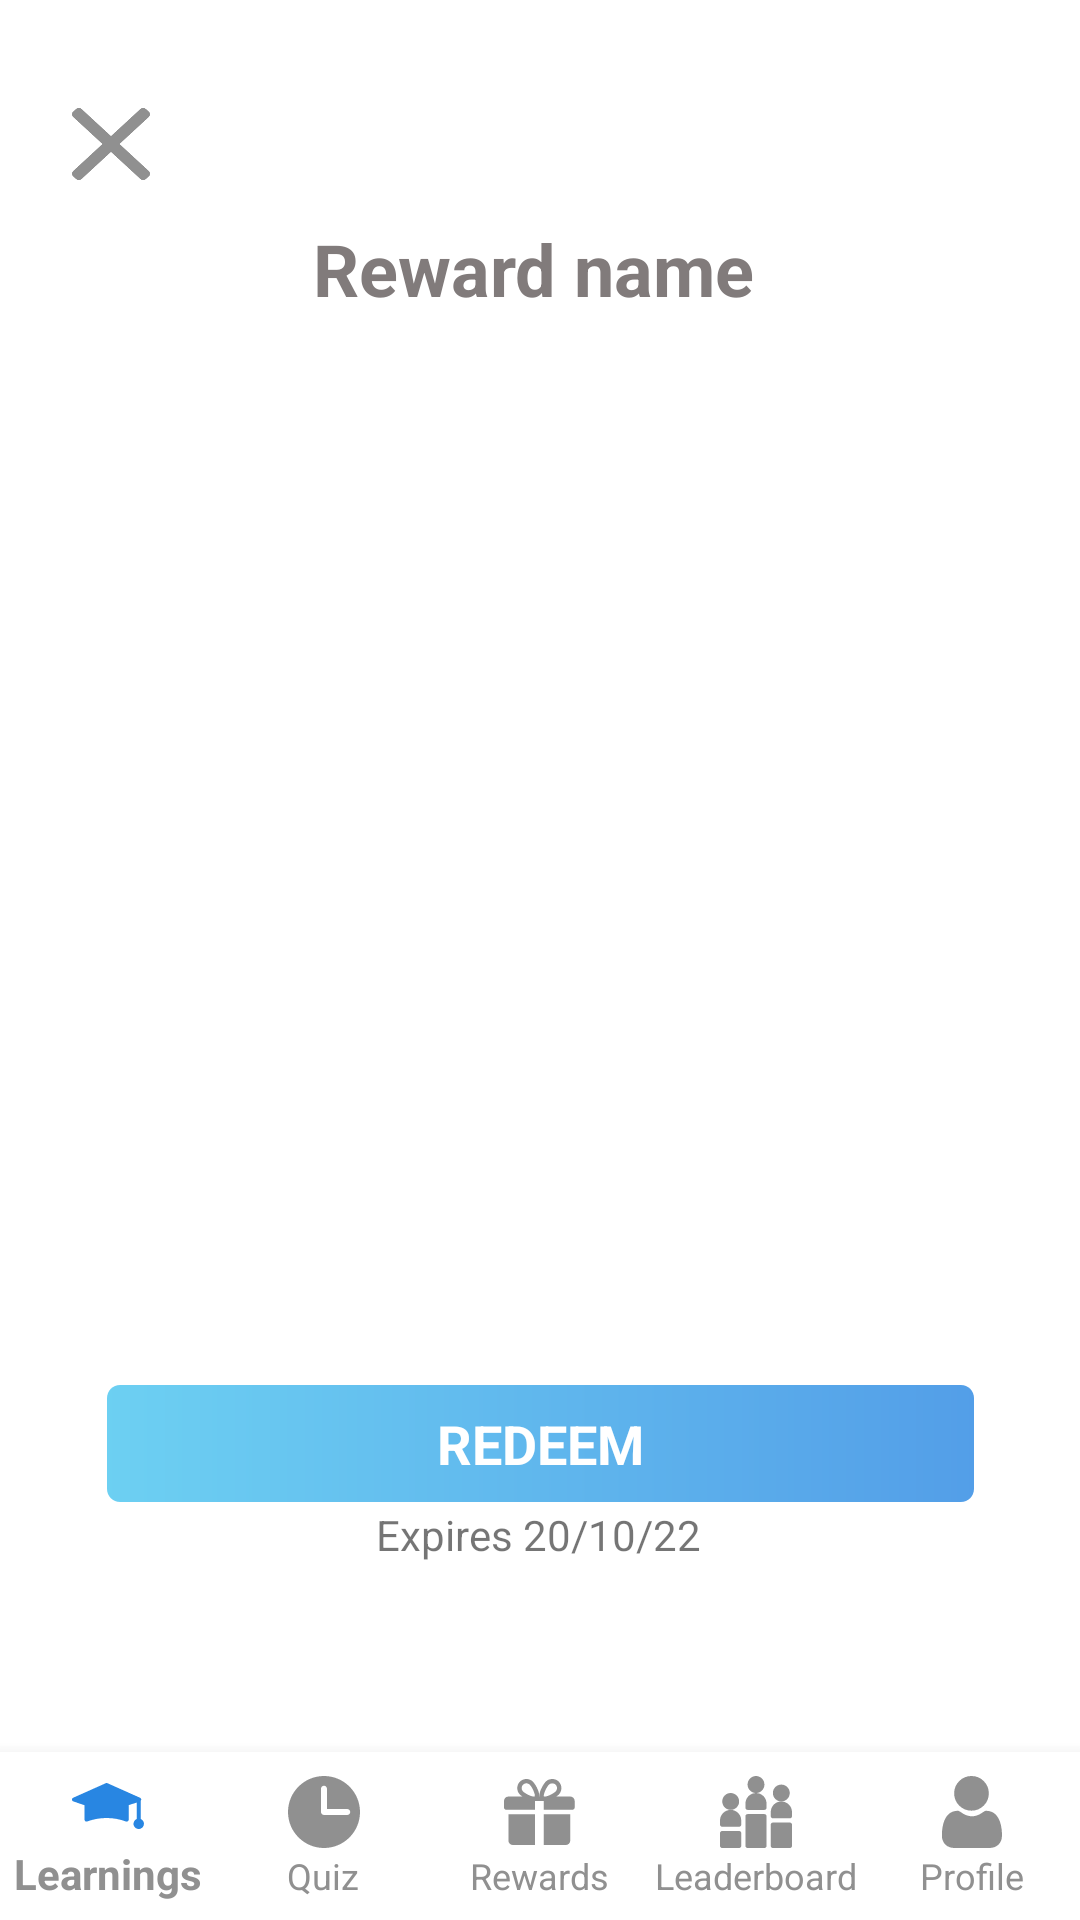

The Android layout XML behind this screen, and the referenced resources:
<!-- AndroidManifest.xml: application theme AppTheme -->
<!-- res/layout/activity_reward_detail.xml -->
<?xml version="1.0" encoding="utf-8"?>
<androidx.constraintlayout.widget.ConstraintLayout xmlns:android="http://schemas.android.com/apk/res/android"
    xmlns:app="http://schemas.android.com/apk/res-auto"
    xmlns:tools="http://schemas.android.com/tools"
    android:layout_width="match_parent"
    android:layout_height="match_parent"
    android:background="#FFFFFF"
    tools:context=".RewardDetailActivity">

    <ImageButton
        android:id="@+id/cancel"
        android:layout_width="26dp"
        android:layout_height="24dp"
        android:layout_alignParentLeft="true"
        android:layout_alignParentTop="true"
        android:layout_marginStart="24dp"
        android:layout_marginLeft="24dp"
        android:layout_marginTop="36dp"
        android:background="@drawable/cancel"
        app:layout_constraintBottom_toTopOf="@+id/title"
        app:layout_constraintStart_toStartOf="parent"
        app:layout_constraintTop_toTopOf="parent"
        app:layout_constraintVertical_bias="0.8" />

    <TextView
        android:id="@+id/name"
        android:layout_width="wrap_content"
        android:layout_height="35dp"
        android:layout_alignParentLeft="true"
        android:layout_alignParentTop="true"
        android:layout_marginTop="72dp"
        android:gravity="center_horizontal|center_vertical"
        android:text="Reward name "
        android:textAppearance="@style/title"
        android:textStyle="bold"
        app:layout_constraintEnd_toEndOf="parent"
        app:layout_constraintHorizontal_bias="0.503"
        app:layout_constraintStart_toStartOf="parent"
        app:layout_constraintTop_toTopOf="parent" />

    <ImageView
        android:id="@+id/image"
        android:layout_width="283dp"
        android:layout_height="296dp"
        android:layout_alignParentLeft="true"
        android:layout_alignParentTop="true"
        android:layout_marginTop="60dp"
        android:scaleType="centerInside"
        app:layout_constraintEnd_toEndOf="parent"
        app:layout_constraintStart_toStartOf="parent"
        app:layout_constraintTop_toBottomOf="@+id/name" />

    <Button
        android:id="@+id/redeem"
        android:layout_width="289dp"
        android:layout_height="39dp"
        android:layout_marginBottom="140dp"
        android:background="@drawable/log_in_rect"
        android:text="REDEEM"
        android:textAppearance="@style/log_in"
        android:textSize="18sp"
        android:textStyle="bold"
        app:layout_constraintBottom_toBottomOf="parent"
        app:layout_constraintEnd_toEndOf="parent"
        app:layout_constraintStart_toStartOf="parent"
        app:layout_constraintTop_toBottomOf="@+id/image"
        app:layout_constraintVertical_bias="0.739" />

    <com.google.android.material.bottomnavigation.BottomNavigationView
        android:id="@+id/navigation"
        android:layout_width="match_parent"
        android:layout_height="56dp"
        android:layout_gravity="start"
        android:background="#FFFFFF"
        android:checkable="true"
        app:itemIconTint="@color/state_colour"
        app:itemTextColor="#909090"
        app:labelVisibilityMode="labeled"
        app:layout_constraintBottom_toBottomOf="parent"
        app:layout_constraintEnd_toEndOf="parent"
        app:layout_constraintHorizontal_bias="0.0"
        app:layout_constraintStart_toStartOf="parent"
        app:menu="@menu/nav_bar" />

    <TextView
        android:id="@+id/expiry"
        android:layout_width="wrap_content"
        android:layout_height="18dp"
        android:layout_marginBottom="64dp"
        android:text="Expires 20/10/22"
        app:layout_constraintBottom_toTopOf="@+id/navigation"
        app:layout_constraintEnd_toEndOf="parent"
        app:layout_constraintHorizontal_bias="0.498"
        app:layout_constraintStart_toStartOf="parent" />

</androidx.constraintlayout.widget.ConstraintLayout>
<!-- resources referenced by this layout -->
<resources>
  <!-- drawable cancel: png bitmap (drawable, 16163 bytes) -->
  <!-- drawable log_in_rect (drawable) -->
  <?xml version="1.0" encoding="utf-8"?>
  <vector
      xmlns:android="http://schemas.android.com/apk/res/android"
      xmlns:aapt="http://schemas.android.com/aapt"
      android:width="265dp"
      android:height="36dp"
      android:viewportWidth="265"
      android:viewportHeight="36"
      >
  
      <group>
  
          <clip-path
              android:pathData="M4 0H261C263.209 0 265 1.79086 265 4V32C265 34.2091 263.209 36 261 36H4C1.79086 36 0 34.2091 0 32V4C0 1.79086 1.79086 0 4 0Z"
              />
  
          <group
              android:translateX="0"
              android:translateY="-26.593"
              android:pivotX="132.5"
              android:pivotY="18"
              android:scaleX="2"
              android:scaleY="108.372"
              >
  
              <path
                  android:pathData="M0 0V36H265V0"
                  >
  
                  <aapt:attr name="android:fillColor">
  
                      <gradient
                          android:type="linear"
                          android:startX="66.25"
                          android:startY="18"
                          android:endX="198.75"
                          android:endY="18"
                          >
  
                          <item
                              android:color="#CC48C4EF"
                              android:offset="0"
                              />
  
                          <item
                              android:color="#CC2886E2"
                              android:offset="1"
                              />
  
                      </gradient>
  
                  </aapt:attr>
  
              </path>
  
          </group>
  
      </group>
  
  </vector>
  <style name="log_in">
  
          <item name="android:textSize">
              12sp
          </item>
  
          <item name="android:textColor">
              #FFFFFF
          </item>
  
      </style>
  <style name="title">
  
          <item name="android:textSize">
              24sp
          </item>
  
          <item name="android:textColor">
              #817B7B
          </item>
  
      </style>
  <style name="AppTheme" parent="Theme.AppCompat.Light.DarkActionBar">
          
          <item name="colorPrimary">@color/colorPrimary</item>
          <item name="colorPrimaryDark">@color/colorPrimaryDark</item>
          <item name="colorAccent">@color/colorAccent</item>
      </style>
  <color name="colorPrimary">#2886E2</color>
  <color name="colorPrimaryDark">#2886E2</color>
  <color name="colorAccent">#2886E2</color>
</resources>
